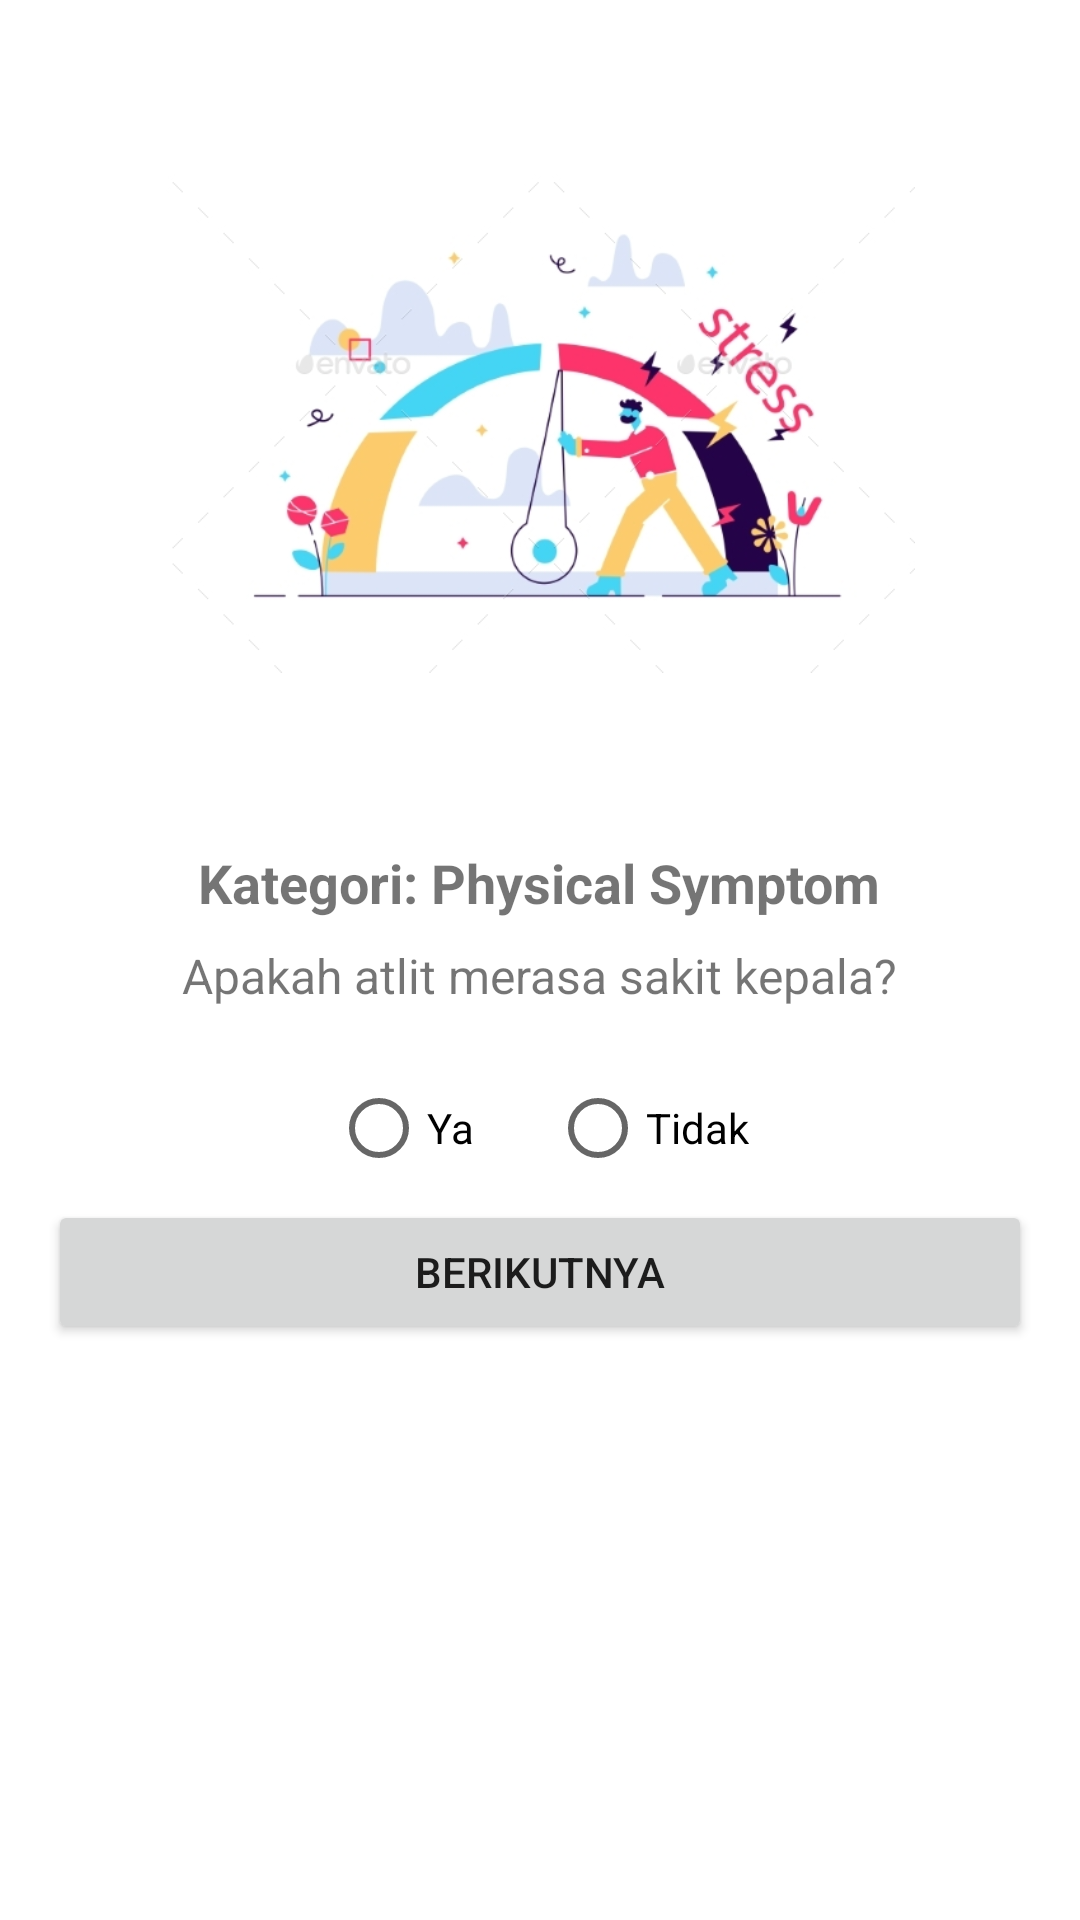

Android layout source for this screen:
<!-- AndroidManifest.xml: application theme Theme.CoachWell -->
<!-- res/layout/activity_pertanyaan.xml -->
<LinearLayout xmlns:android="http://schemas.android.com/apk/res/android"
    android:layout_width="match_parent"
    android:layout_height="match_parent"
    android:orientation="vertical"
    android:padding="16dp"
    android:gravity="center_horizontal"> 

    <ImageView
        android:id="@+id/iv_signup"
        android:layout_width="250dp"
        android:layout_height="250dp"
        android:src="@drawable/stresslvl" />

    <TextView
        android:id="@+id/tvKategoriPertanyaan"
        android:layout_width="wrap_content"
        android:layout_height="wrap_content"
        android:text="Kategori: Physical Symptom"
        android:textSize="18sp"
        android:textStyle="bold"
        android:paddingTop="16dp" /> 

    <TextView
        android:id="@+id/tvPertanyaan"
        android:layout_width="wrap_content"
        android:layout_height="wrap_content"
        android:text="Apakah atlit merasa sakit kepala?"
        android:textSize="16sp"
        android:paddingTop="8dp" />

    <RadioGroup
        android:id="@+id/rgJawaban"
        android:layout_width="wrap_content"
        android:layout_height="wrap_content"
        android:orientation="horizontal"
        android:paddingTop="16dp"> 

        <RadioButton
            android:id="@+id/rbYes"
            android:layout_width="wrap_content"
            android:layout_height="wrap_content"
            android:text="Ya" />

        <RadioButton
            android:id="@+id/rbNo"
            android:layout_width="wrap_content"
            android:layout_height="wrap_content"
            android:text="Tidak"
            android:layout_marginStart="25dp" /> 
    </RadioGroup>

    <Button
        android:id="@+id/btnNextPertanyaan"
        android:layout_width="match_parent"
        android:layout_height="wrap_content"
        android:text="Berikutnya" />

    
    <androidx.recyclerview.widget.RecyclerView
        android:id="@+id/rvQuestionGrid"
        android:layout_width="match_parent"
        android:layout_height="wrap_content"
        android:layout_marginTop="16dp"
        android:padding="8dp"
        android:layout_marginBottom="16dp"
        android:scrollbars="vertical"
        android:overScrollMode="never" />

</LinearLayout>
<!-- resources referenced by this layout -->
<resources>
  <!-- drawable stresslvl: jpg bitmap (drawable, 67497 bytes) -->
  <style name="Theme.CoachWell" parent="Base.Theme.CoachWell" />
  <style name="Base.Theme.CoachWell" parent="Theme.MaterialComponents.Light.NoActionBar">
          
          
      </style>
</resources>
